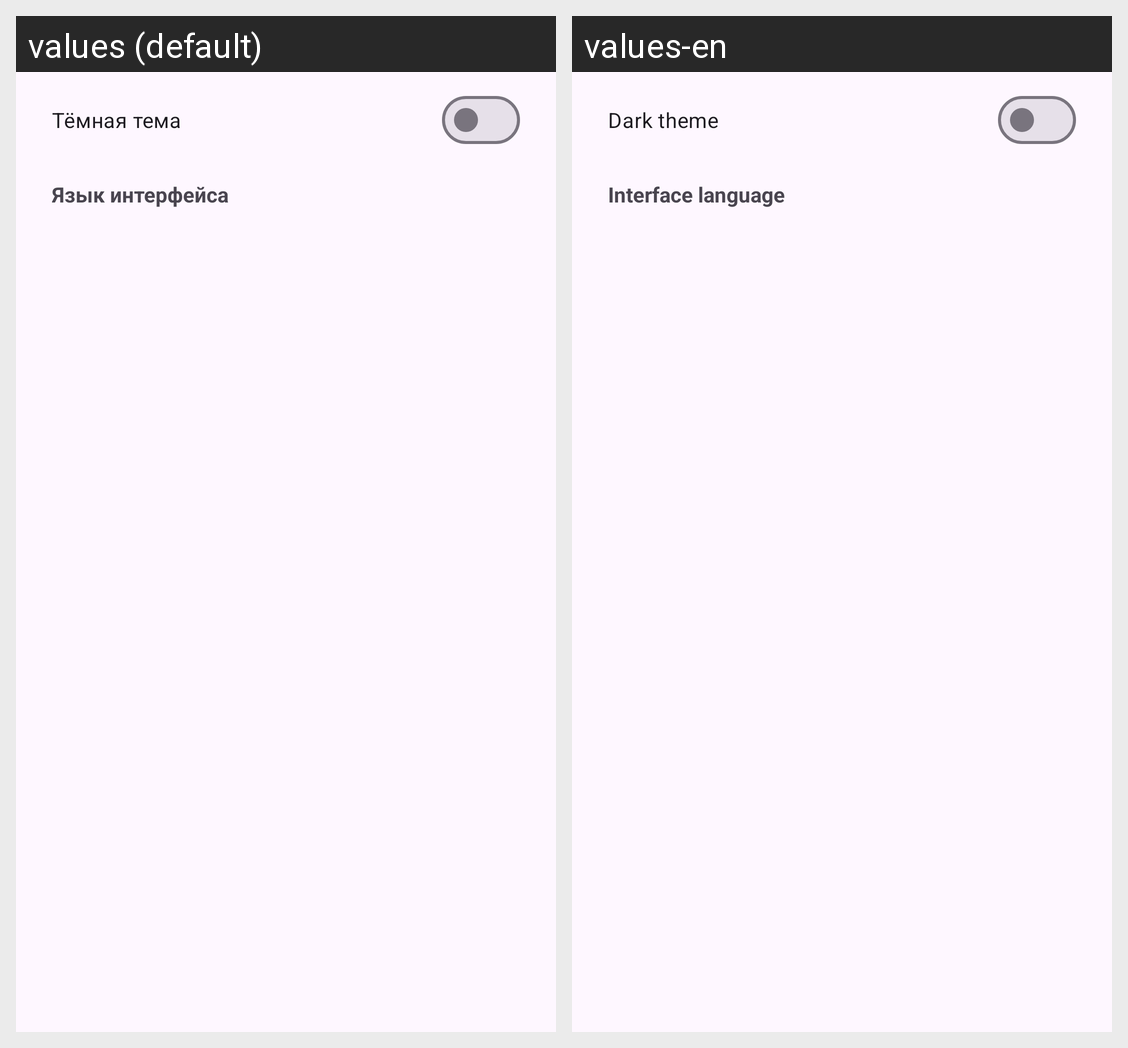

The same Android screen rendered under two of its app's locales, left to right. List the strings drawn on it with the default value and each locale's translation.
Android screen res/layout/dialog_settings.xml rendered under 2 locales, left to right: values (default), values-en. Device: Nexus 5 (rendered at 1080×1920; each locale shown at half size, 540×960, under a caption strip naming it); theme Theme.WarehouseApp.
Strings drawn on this screen, with the default value and each locale's value (text and hints the layout hard-codes, and strings that could not be matched under every locale, appear in the picture but are not listed):

settings_dark_theme
  values: Тёмная тема
  values-en: Dark theme

settings_language
  values: Язык интерфейса
  values-en: Interface language
